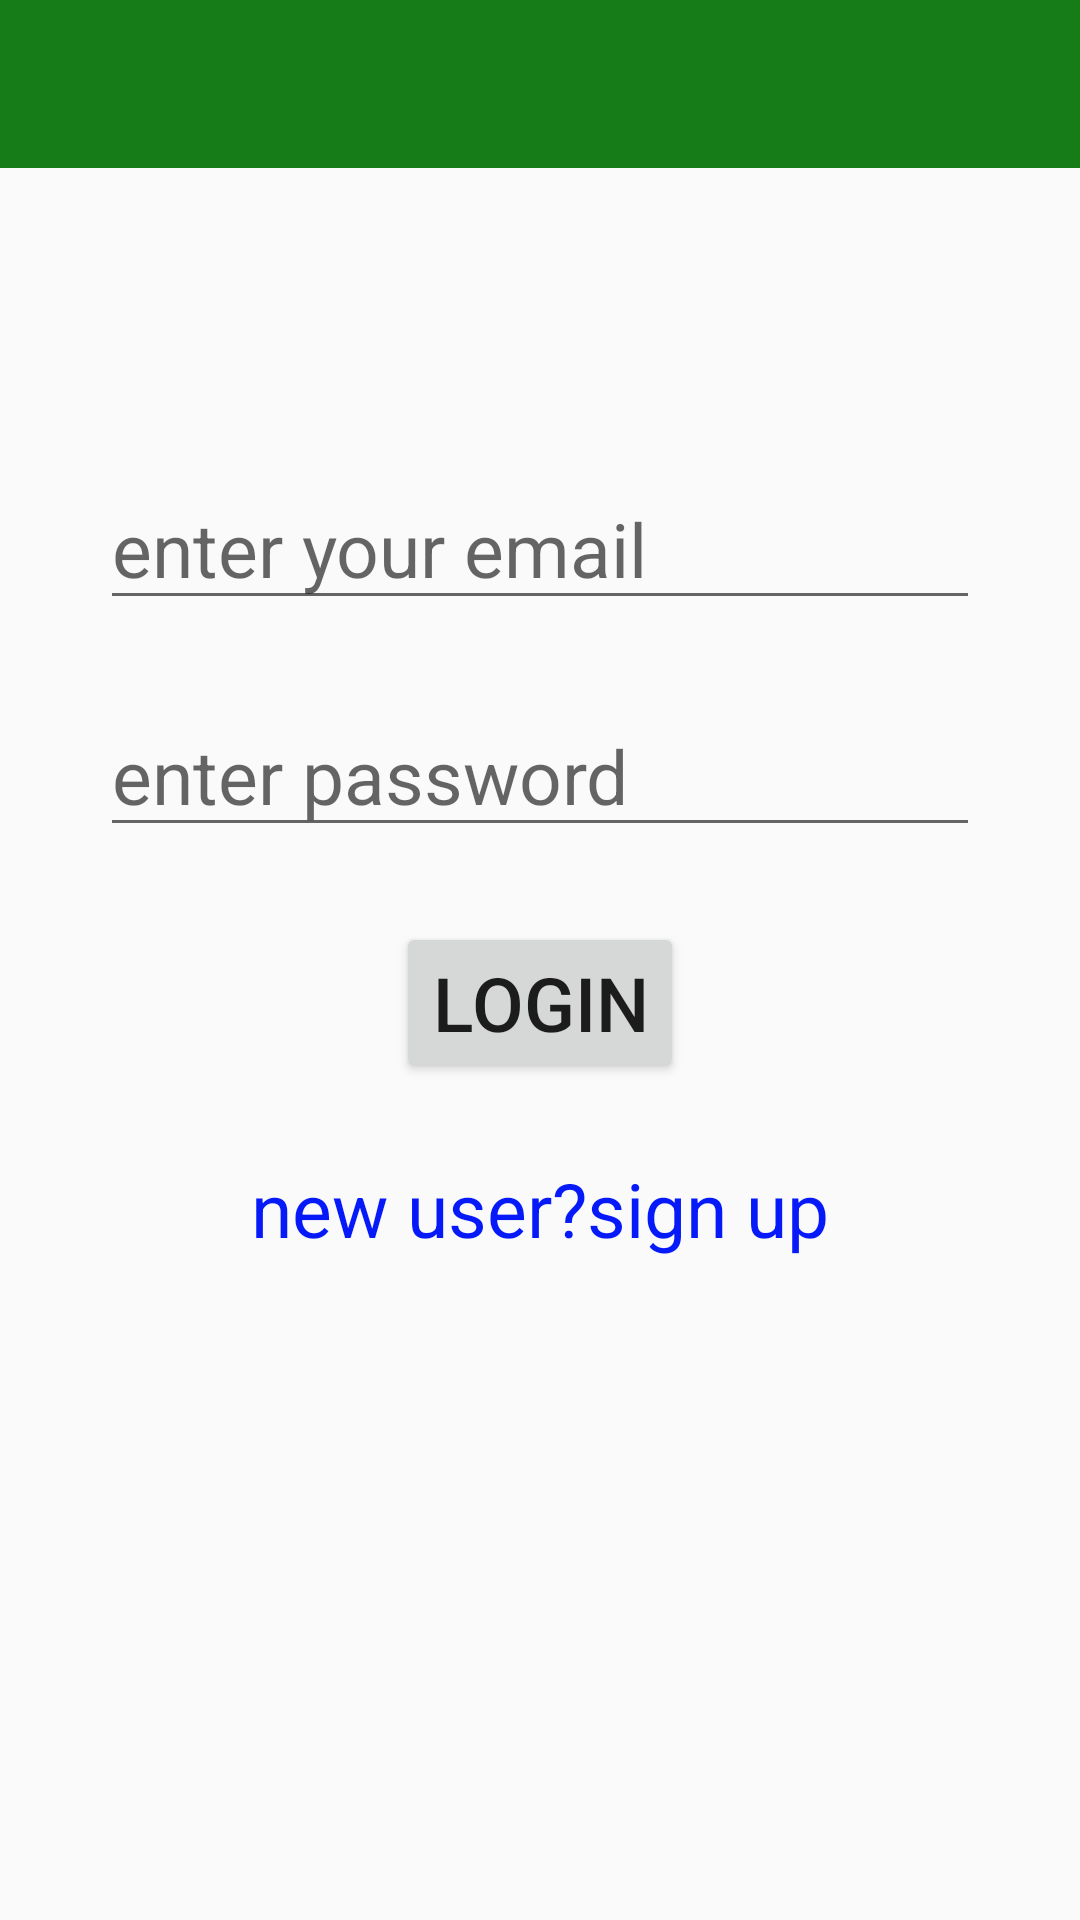

This screen was rendered from an Android layout file. Write that file and the resources it references.
<!-- AndroidManifest.xml: application theme AppTheme -->
<!-- res/layout/activity_login.xml -->
<?xml version="1.0" encoding="utf-8"?>
<RelativeLayout xmlns:android="http://schemas.android.com/apk/res/android"
    xmlns:tools="http://schemas.android.com/tools"
    android:layout_width="match_parent"
    android:layout_height="match_parent"
    tools:context=".LoginActivity"
    android:orientation="vertical"
    android:gravity="top">

    <include
        layout="@layout/toolbar_layout"
        android:id="@+id/toolbar" />

    <EditText
        android:layout_marginTop="100dp"
        android:layout_below="@+id/toolbar"
        android:layout_width="wrap_content"
        android:layout_height="wrap_content"
        android:id="@+id/etemail_log"
        android:hint="enter your email"
        android:textSize="25sp"
        android:inputType="textEmailAddress"
        android:layout_marginBottom="25dp"
        android:layout_centerHorizontal="true"
        android:ems="10" />

    <EditText
        android:layout_width="wrap_content"
        android:layout_height="wrap_content"
        android:id="@+id/etpass_log"
        android:hint="enter password"
        android:textSize="25sp"
        android:ems="10"
        android:inputType="textPassword"
        android:layout_below="@+id/etemail_log"
        android:layout_centerHorizontal="true" />

    <Button
        android:layout_width="wrap_content"
        android:layout_height="wrap_content"
        android:text="login"
        android:id="@+id/btnlogin"
        android:textSize="25dp"
        android:layout_below="@+id/etpass_log"
        android:layout_centerHorizontal="true"
        android:layout_marginTop="25dp"
        android:layout_marginBottom="25dp" />

    <TextView
        android:id="@+id/tvregis"
        android:layout_width="wrap_content"
        android:layout_height="wrap_content"
        android:text="new user?sign up"
        android:textSize="25sp"
        android:layout_below="@+id/btnlogin"
        android:ems="10"
        android:textColor="#061af9"
        android:textAlignment="center"
        android:layout_centerHorizontal="true" />


</RelativeLayout>
<!-- res/layout/toolbar_layout.xml (included above) -->
<?xml version="1.0" encoding="utf-8"?>
<androidx.appcompat.widget.Toolbar xmlns:android="http://schemas.android.com/apk/res/android"
    android:layout_width="match_parent"
    android:layout_height="wrap_content"
    xmlns:app="http://schemas.android.com/apk/res-auto"
    android:id="@+id/toolbar"
    android:background="@color/colorPrimaryDark"
    app:titleTextAppearance="@style/MenuStyle"
    android:theme="@style/ThemeOverlay.AppCompat.Dark.ActionBar"
    app:popupTheme="@style/MenuStyle">


</androidx.appcompat.widget.Toolbar>
<!-- resources referenced by this layout -->
<resources>
  <color name="colorPrimaryDark">#167C18</color>
  <style name="MenuStyle" parent="Theme.AppCompat.Light">
          <item name="android:textSize">30sp</item>
          <item name="android:textAlignment">viewEnd</item>
          <item name="android:textColor">#000</item>
      </style>
  <style name="AppTheme" parent="Theme.AppCompat.Light.NoActionBar">
          
  
          <item name="colorPrimary">#0763F6</item>
          <item name="colorPrimaryDark">@color/colorPrimaryDark</item>
          <item name="colorAccent">@color/colorAccent</item>
      </style>
  <color name="colorAccent">#F70BEACC</color>
</resources>
